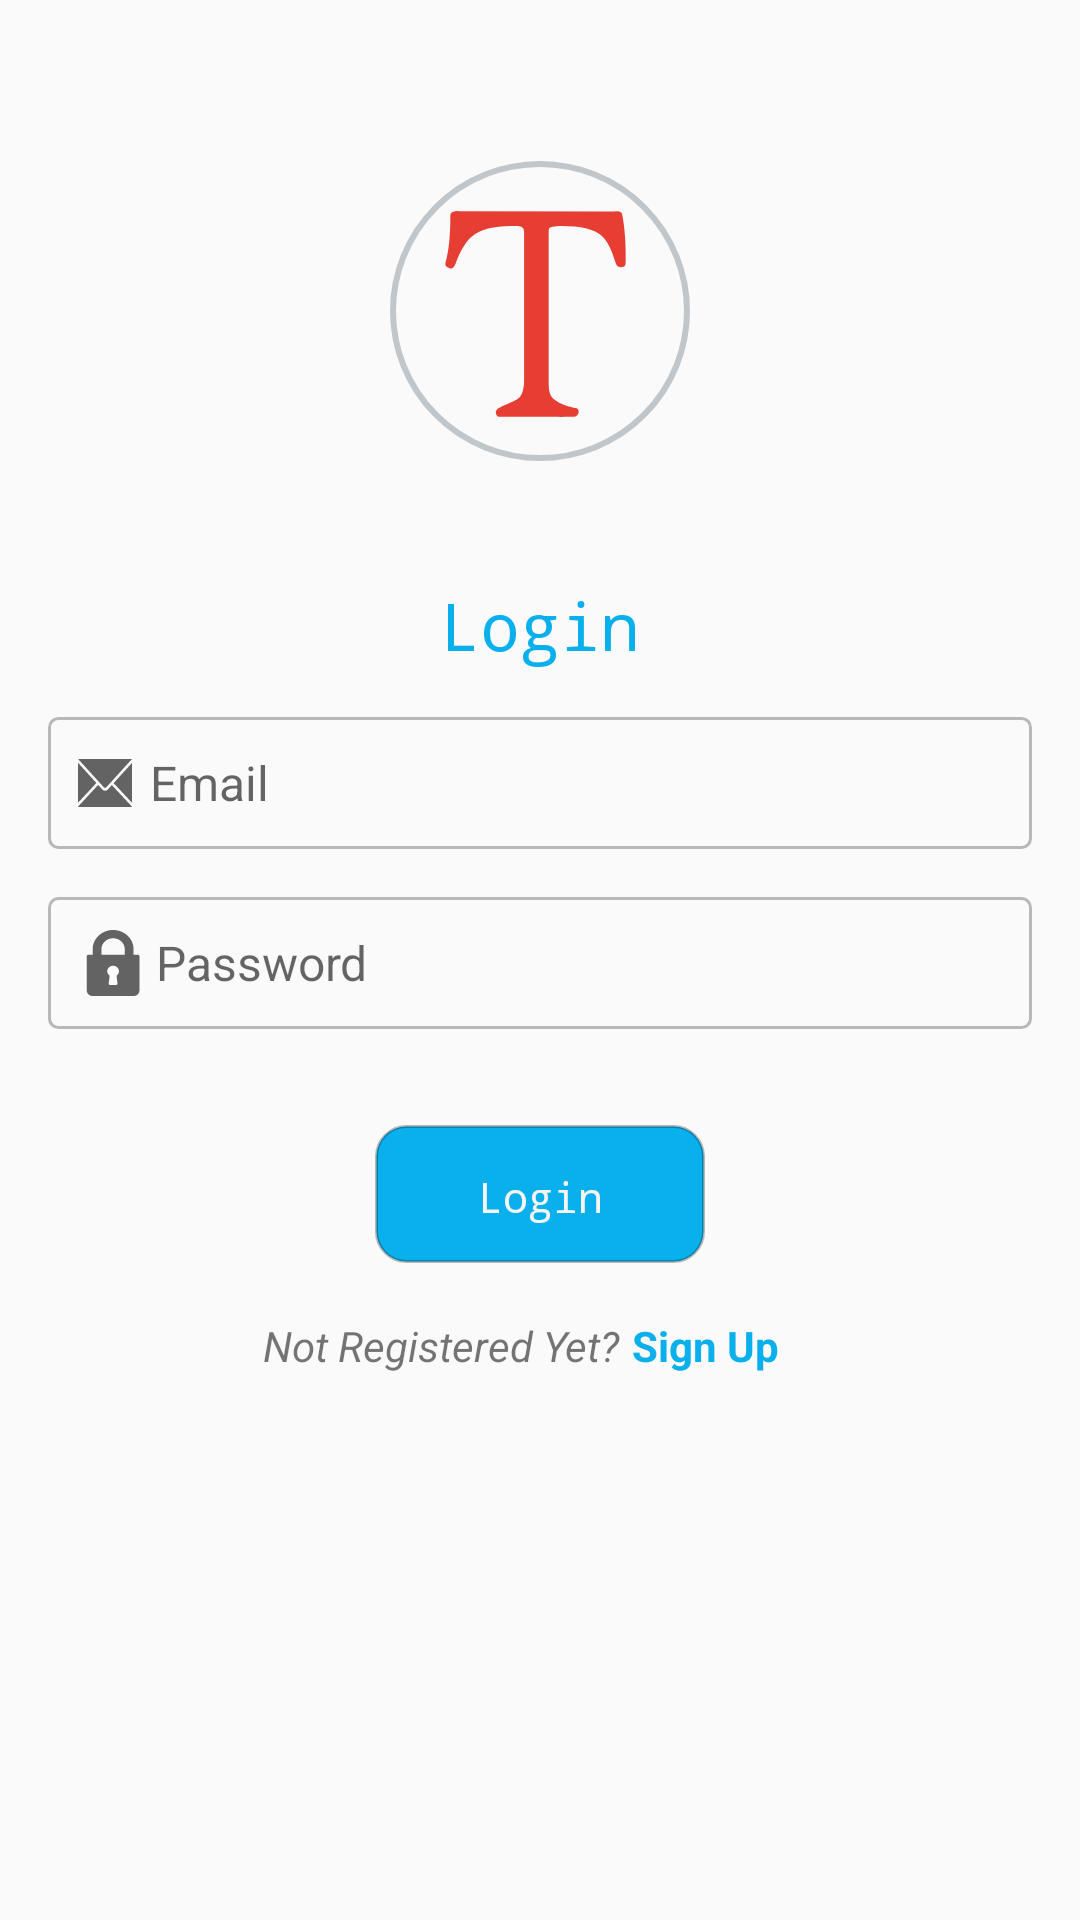

Reconstruct the res/layout file that produces this screen, plus the resources it refers to.
<!-- AndroidManifest.xml: activity theme GeneralNoTitle -->
<!-- res/layout/activity_login.xml -->
<?xml version="1.0" encoding="utf-8"?>
<layout xmlns:android="http://schemas.android.com/apk/res/android"
    xmlns:app="http://schemas.android.com/apk/res-auto"
    xmlns:tools="http://schemas.android.com/tools">

    <ScrollView
        android:layout_width="match_parent"
        android:layout_height="match_parent">

        <androidx.constraintlayout.widget.ConstraintLayout
            android:id="@+id/scrollView"
            android:layout_width="match_parent"
            android:layout_height="wrap_content"
            tools:context="com.shohagas.tourassistant.LoginActivity">

            
            <ImageView
                android:id="@+id/imageView8"
                android:layout_width="match_parent"
                android:layout_height="wrap_content"
                android:layout_marginLeft="16dp"
                android:layout_marginRight="16dp"
                app:layout_constraintBottom_toBottomOf="parent"
                app:layout_constraintEnd_toEndOf="parent"
                app:layout_constraintHorizontal_bias="0.906"
                app:layout_constraintStart_toStartOf="parent"
                app:layout_constraintTop_toTopOf="parent"
                app:layout_constraintVertical_bias="0.150"
                app:srcCompat="@drawable/shape_circle" />

            <ImageView
                android:id="@+id/imageViewLogo"
                android:layout_width="wrap_content"
                android:layout_height="wrap_content"
                android:layout_marginTop="16dp"
                android:tint="@color/colorBlueAccent"
                app:layout_constraintEnd_toEndOf="@+id/imageView8"
                app:layout_constraintHorizontal_bias="0.508"
                app:layout_constraintStart_toStartOf="@+id/imageView8"
                app:layout_constraintTop_toTopOf="@+id/imageView8"
                app:srcCompat="@drawable/ic_t_log" />

            
            <TextView
                android:id="@+id/textViewLoginLabel"
                android:layout_width="wrap_content"
                android:layout_height="wrap_content"
                android:layout_marginTop="40dp"
                android:fontFamily="monospace"
                android:text="@string/login_label"
                android:textColor="@color/colorBluePrimary"
                android:textSize="22sp"
                app:layout_constraintEnd_toEndOf="parent"
                app:layout_constraintStart_toStartOf="parent"
                app:layout_constraintTop_toBottomOf="@+id/imageView8" />

            

            <ImageView
                android:id="@+id/imageViewEmailBoarder"
                android:layout_width="0dp"
                android:layout_height="44dp"
                android:layout_marginLeft="16dp"
                android:layout_marginTop="16dp"
                android:layout_marginRight="16dp"
                app:layout_constraintEnd_toEndOf="parent"
                app:layout_constraintHorizontal_bias="0.0"
                app:layout_constraintStart_toStartOf="parent"
                app:layout_constraintTop_toBottomOf="@+id/textViewLoginLabel"
                app:srcCompat="@drawable/list_shape_stroke" />

            <EditText
                android:id="@+id/editTextEmail"
                android:layout_width="0dp"
                android:layout_height="wrap_content"
                android:background="@null"
                android:drawableLeft="@drawable/ic_envelope"
                android:drawableTint="@color/colorNonAccent"
                android:ems="10"
                android:hint="@string/email_label"
                android:inputType="textEmailAddress"
                android:paddingLeft="10dp"
                android:paddingRight="10dp"
                android:textSize="16dp"
                app:layout_constraintBottom_toBottomOf="@+id/imageViewEmailBoarder"
                app:layout_constraintEnd_toEndOf="@+id/imageViewEmailBoarder"
                app:layout_constraintHorizontal_bias="0.0"
                app:layout_constraintStart_toStartOf="@+id/imageViewEmailBoarder"
                app:layout_constraintTop_toTopOf="@+id/imageViewEmailBoarder" />

            

            <ImageView
                android:id="@+id/imageViewPasswordBorder"
                android:layout_width="0dp"
                android:layout_height="44dp"
                android:layout_marginTop="16dp"
                app:layout_constraintEnd_toEndOf="@+id/imageViewEmailBoarder"
                app:layout_constraintStart_toStartOf="@+id/imageViewEmailBoarder"
                app:layout_constraintTop_toBottomOf="@+id/imageViewEmailBoarder"
                app:srcCompat="@drawable/list_shape_stroke" />

            <EditText
                android:id="@+id/editTextPassword"
                android:layout_width="0dp"
                android:layout_height="wrap_content"
                android:background="@null"
                android:drawableLeft="@drawable/ic_lock"
                android:drawableTint="@color/colorNonAccent"
                android:ems="10"
                android:hint="@string/password_label"
                android:inputType="textPassword"
                android:paddingLeft="10dp"
                android:paddingRight="10dp"
                android:textSize="16sp"
                app:layout_constraintBottom_toBottomOf="@+id/imageViewPasswordBorder"
                app:layout_constraintEnd_toEndOf="@+id/imageViewPasswordBorder"
                app:layout_constraintHorizontal_bias="0.0"
                app:layout_constraintStart_toStartOf="@+id/imageViewPasswordBorder"
                app:layout_constraintTop_toTopOf="@+id/imageViewPasswordBorder" />

            

            <ImageView
                android:id="@+id/imageViewLoginButtonBorder"
                android:layout_width="wrap_content"
                android:layout_height="wrap_content"
                android:layout_marginTop="32dp"
                app:layout_constraintEnd_toEndOf="@+id/imageViewPasswordBorder"
                app:layout_constraintStart_toStartOf="@+id/imageViewPasswordBorder"
                app:layout_constraintTop_toBottomOf="@+id/imageViewPasswordBorder"
                app:srcCompat="@drawable/shape_small_button_stroke" />

            <Button
                android:id="@+id/buttonLogin"
                android:layout_width="0dp"
                android:layout_height="wrap_content"
                android:background="@drawable/touch_selector"
                android:fontFamily="monospace"
                android:text="@string/login_label"
                android:textAllCaps="false"
                android:textColor="@color/colorWhite"
                app:layout_constraintEnd_toEndOf="@+id/imageViewLoginButtonBorder"
                app:layout_constraintStart_toStartOf="@+id/imageViewLoginButtonBorder"
                app:layout_constraintTop_toTopOf="@+id/imageViewLoginButtonBorder" />

            
            <TextView
                android:id="@+id/textViewRegiLabel"
                android:layout_width="wrap_content"
                android:layout_height="wrap_content"
                android:layout_marginTop="16dp"
                android:layout_marginRight="32dp"
                android:layout_marginBottom="16dp"
                android:text="@string/not_registered_label"
                android:textSize="14sp"
                android:textStyle="italic"
                app:layout_constraintEnd_toEndOf="parent"
                app:layout_constraintHorizontal_bias="0.420"
                app:layout_constraintStart_toStartOf="parent"
                app:layout_constraintTop_toBottomOf="@+id/buttonLogin" />

            <TextView
                android:id="@+id/textViewSignUp"
                android:layout_width="wrap_content"
                android:layout_height="wrap_content"
                android:layout_marginStart="4dp"
                android:layout_marginLeft="4dp"
                android:layout_marginTop="16dp"
                android:layout_marginBottom="16dp"
                android:background="@drawable/touch_selector"
                android:onClick="signUp"
                android:text="Sign Up"
                android:textColor="@color/colorBluePrimary"
                android:textSize="14sp"
                android:textStyle="bold"
                app:layout_constraintStart_toEndOf="@+id/textViewRegiLabel"
                app:layout_constraintTop_toBottomOf="@+id/buttonLogin" />

            <ProgressBar
                android:id="@+id/loginProgressBar"
                style="?android:attr/progressBarStyle"
                android:layout_width="wrap_content"
                android:layout_height="wrap_content"
                android:visibility="gone"
                app:layout_constraintBottom_toBottomOf="parent"
                app:layout_constraintEnd_toEndOf="parent"
                app:layout_constraintStart_toStartOf="parent"
                app:layout_constraintTop_toTopOf="parent" />
        </androidx.constraintlayout.widget.ConstraintLayout>

    </ScrollView>
</layout>
<!-- resources referenced by this layout -->
<resources>
  <color name="colorBlueAccent">#E63E32</color>
  <color name="colorBluePrimary">#09B0EB</color>
  <color name="colorNonAccent">#636363</color>
  <color name="colorWhite">#F7F4F4</color>
  <!-- drawable ic_envelope (drawable) -->
  <vector android:autoMirrored="true" android:height="24dp"
      android:viewportHeight="612" android:viewportWidth="612"
      android:width="24dp" xmlns:android="http://schemas.android.com/apk/res/android">
      <group
          android:scaleX=".75"
          android:scaleY="1">
      <path android:fillColor="#FF000000" android:pathData="M306.768,346.814h0.131c4.615,0 9.176,-1.339 12.866,-3.777l1.001,-0.643c0.218,-0.142 0.446,-0.271 0.675,-0.424l11.658,-9.645l278.259,-229.624c-0.576,-0.795 -1.557,-1.339 -2.602,-1.339H3.233c-0.751,0 -1.448,0.272 -2.003,0.729l291.125,239.954C296.024,345.083 301.259,346.814 306.768,346.814zM0,133.899v340.37l208.55,-168.471L0,133.899zM403.668,306.941L612,474.356V135.031L403.668,306.941zM337.431,361.585c-8.305,6.814 -19.168,10.57 -30.576,10.57c-11.451,0 -22.304,-3.734 -30.587,-10.516l-47.765,-39.394L0,506.806v0.587c0,1.753 1.502,3.244 3.276,3.244h605.491c1.741,0 3.232,-1.491 3.232,-3.255v-0.544L383.693,323.4L337.431,361.585z"/>
      </group>
  </vector>
  <!-- drawable list_shape_stroke (drawable) -->
  <?xml version="1.0" encoding="utf-8"?>
  <shape xmlns:android="http://schemas.android.com/apk/res/android">
  
      <stroke android:width="1dp" android:color="#44000000"/>
      <corners android:radius="3dp" />
  </shape>
  <!-- drawable shape_circle (drawable) -->
  <?xml version="1.0" encoding="utf-8"?>
  <shape xmlns:android="http://schemas.android.com/apk/res/android"
      android:shape="oval">
      <stroke
          android:width="2dp"
          android:color="#4B344955"/>
      <size
          android:width="100dp"
          android:height="100dp"/>
  </shape>
  <!-- drawable shape_small_button_stroke (drawable) -->
  <?xml version="1.0" encoding="utf-8"?>
  <shape xmlns:android="http://schemas.android.com/apk/res/android">
      <size android:width="110dp"
          android:height="46dp"/>
      <stroke android:width="1dp" android:color="#44000000"/>
      <corners android:radius="10dp" />
      <solid android:color="@color/colorBluePrimary" />
  </shape>
  <!-- drawable touch_selector (drawable) -->
  <?xml version="1.0" encoding="utf-8"?>
  <selector xmlns:android="http://schemas.android.com/apk/res/android">
      <item android:drawable="@drawable/shape_round_stroke_light" android:state_pressed="true"  />
      <item android:drawable="@drawable/shape_round_stroke_light" android:state_selected="true" />
      <item android:drawable="@drawable/shape_round_stroke_light" android:state_activated="true" />
  </selector>
  <string name="email_label">Email</string>
  <string name="login_label">Login</string>
  <string name="not_registered_label">Not Registered Yet?</string>
  <string name="password_label">Password</string>
  <style name="GeneralNoTitle" parent="Theme.AppCompat.DayNight.NoActionBar">
          <item name="android:windowNoTitle">true</item>
          <item name="colorPrimary">@color/colorBluePrimary</item>
          <item name="colorPrimaryDark">@color/colorBluePrimaryDark</item>
          <item name="colorAccent">@color/colorBlueAccent</item>
      </style>
  <!-- drawable shape_round_stroke_light (drawable) -->
  <?xml version="1.0" encoding="utf-8"?>
  <shape xmlns:android="http://schemas.android.com/apk/res/android">
      
      <stroke android:width="1dp" android:color="#44000000"/>
      <corners android:radius="10dp" />
      <solid android:color="@color/colorBluePrimaryLight" />
  </shape>
  <color name="colorBluePrimaryDark">#0896C9</color>
  <color name="colorBluePrimaryLight">#61BEDF</color>
</resources>
